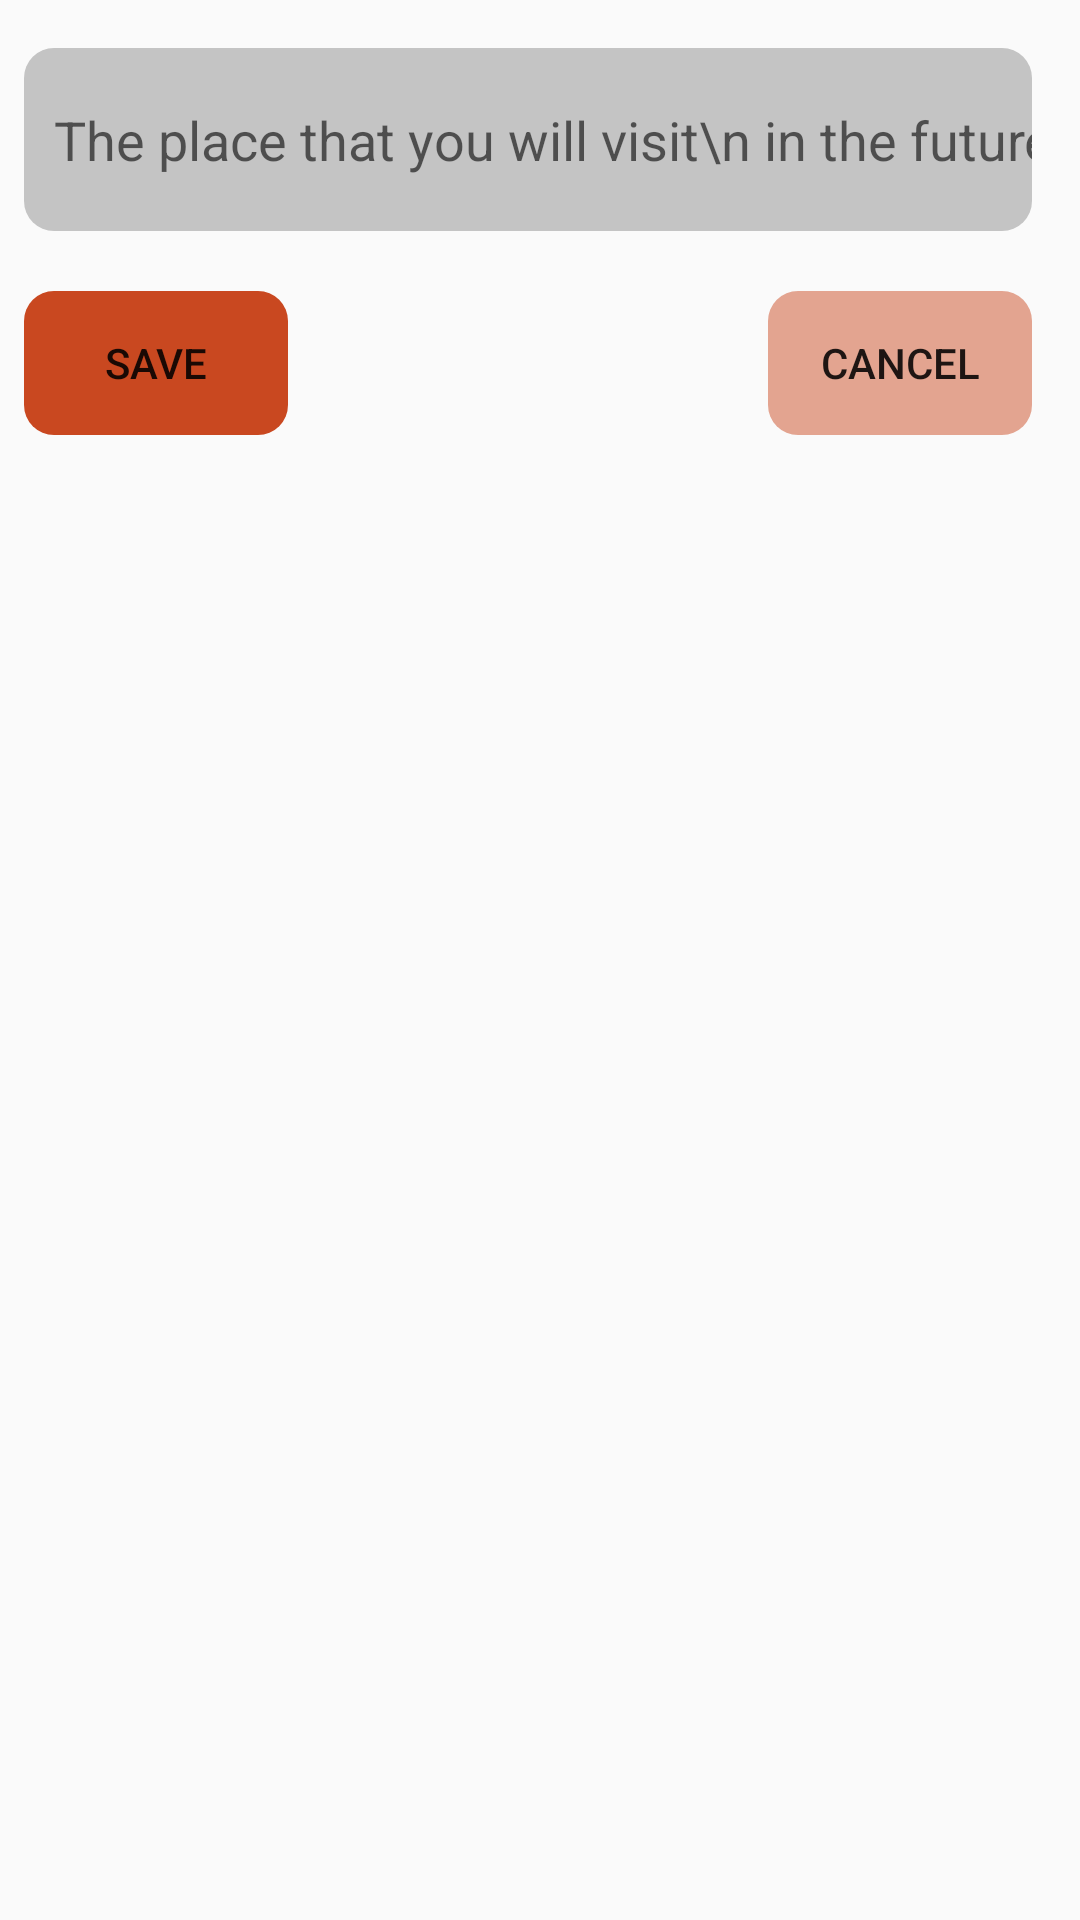

Write the Android layout XML for this screen, with the resource values it uses.
<!-- AndroidManifest.xml: application theme Theme.18020331_NguyenXuanHai_SQLite2 -->
<!-- res/layout/activity_main.xml -->
<?xml version="1.0" encoding="utf-8"?>
<androidx.constraintlayout.widget.ConstraintLayout xmlns:android="http://schemas.android.com/apk/res/android"
    xmlns:app="http://schemas.android.com/apk/res-auto"
    xmlns:tools="http://schemas.android.com/tools"
    android:layout_width="match_parent"
    android:layout_height="match_parent"
    tools:context=".MainActivity">

    <EditText
        android:id="@+id/edtinput"
        android:layout_width="0dp"
        android:layout_height="61dp"
        android:layout_marginStart="8dp"
        android:layout_marginLeft="8dp"
        android:layout_marginTop="16dp"
        android:layout_marginEnd="16dp"
        android:layout_marginRight="16dp"
        android:background="@drawable/cus_plaintext"
        android:drawableLeft="@drawable/vector"
        android:drawablePadding="30px"
        android:ems="10"
        android:hint="The place that you will visit\n in the future"
        android:inputType="textPersonName"
        android:paddingLeft="30px"
        app:layout_constraintEnd_toEndOf="parent"
        app:layout_constraintHorizontal_bias="0.0"
        app:layout_constraintStart_toStartOf="parent"
        app:layout_constraintTop_toTopOf="parent" />

    <Button
        android:id="@+id/btnadd"
        android:layout_width="wrap_content"
        android:layout_height="wrap_content"
        android:layout_marginTop="20dp"
        android:background="@drawable/cus_btn"
        android:text="save"
        app:backgroundTint="#C94820"
        app:layout_constraintStart_toStartOf="@+id/edtinput"
        app:layout_constraintTop_toBottomOf="@+id/edtinput" />

    <Button
        android:id="@+id/button2"
        android:layout_width="wrap_content"
        android:layout_height="wrap_content"
        android:background="@drawable/cus_btn"
        android:text="cancel"
        app:backgroundTint="#7CC94820"
        app:layout_constraintBottom_toBottomOf="@+id/btnadd"
        app:layout_constraintEnd_toEndOf="@+id/edtinput"
        app:layout_constraintTop_toTopOf="@+id/btnadd" />

    <ListView
        android:id="@+id/listview"
        android:layout_width="0dp"
        android:layout_height="482dp"
        android:layout_marginTop="16dp"
        app:layout_constraintEnd_toEndOf="@+id/button2"
        app:layout_constraintHorizontal_bias="1.0"
        app:layout_constraintStart_toStartOf="@+id/btnadd"
        app:layout_constraintTop_toBottomOf="@+id/btnadd" />
</androidx.constraintlayout.widget.ConstraintLayout>
<!-- resources referenced by this layout -->
<resources>
  <!-- drawable cus_btn (drawable) -->
  <?xml version="1.0" encoding="utf-8"?>
  <shape xmlns:android="http://schemas.android.com/apk/res/android">
      <corners android:radius="30px"/>
  
  </shape>
  <!-- drawable cus_plaintext (drawable) -->
  <?xml version="1.0" encoding="utf-8"?>
  <shape xmlns:android="http://schemas.android.com/apk/res/android">
      <corners android:radius="30px"/>
      <solid android:color="#c4c4c4"/>
  </shape>
  <style name="Theme.18020331_NguyenXuanHai_SQLite2" parent="Theme.AppCompat.DayNight.NoActionBar">
          
          <item name="colorPrimary">@color/purple_500</item>
          <item name="colorPrimaryVariant">@color/purple_700</item>
          <item name="colorOnPrimary">@color/white</item>
          
          <item name="colorSecondary">@color/teal_200</item>
          <item name="colorSecondaryVariant">@color/teal_700</item>
          <item name="colorOnSecondary">@color/black</item>
          
          <item name="android:statusBarColor" tools:targetApi="l">?attr/colorPrimaryVariant</item>
          
      </style>
  <!-- not gathered from this repository: default colours our renderer supplied (Android Studio template values) -->
  <color name="purple_500">#FF6200EE</color>
  <color name="purple_700">#FF3700B3</color>
  <color name="teal_200">#FF03DAC5</color>
  <color name="teal_700">#FF018786</color>
  <color name="black">#FF000000</color>
  <color name="white">#FFFFFFFF</color>
</resources>
